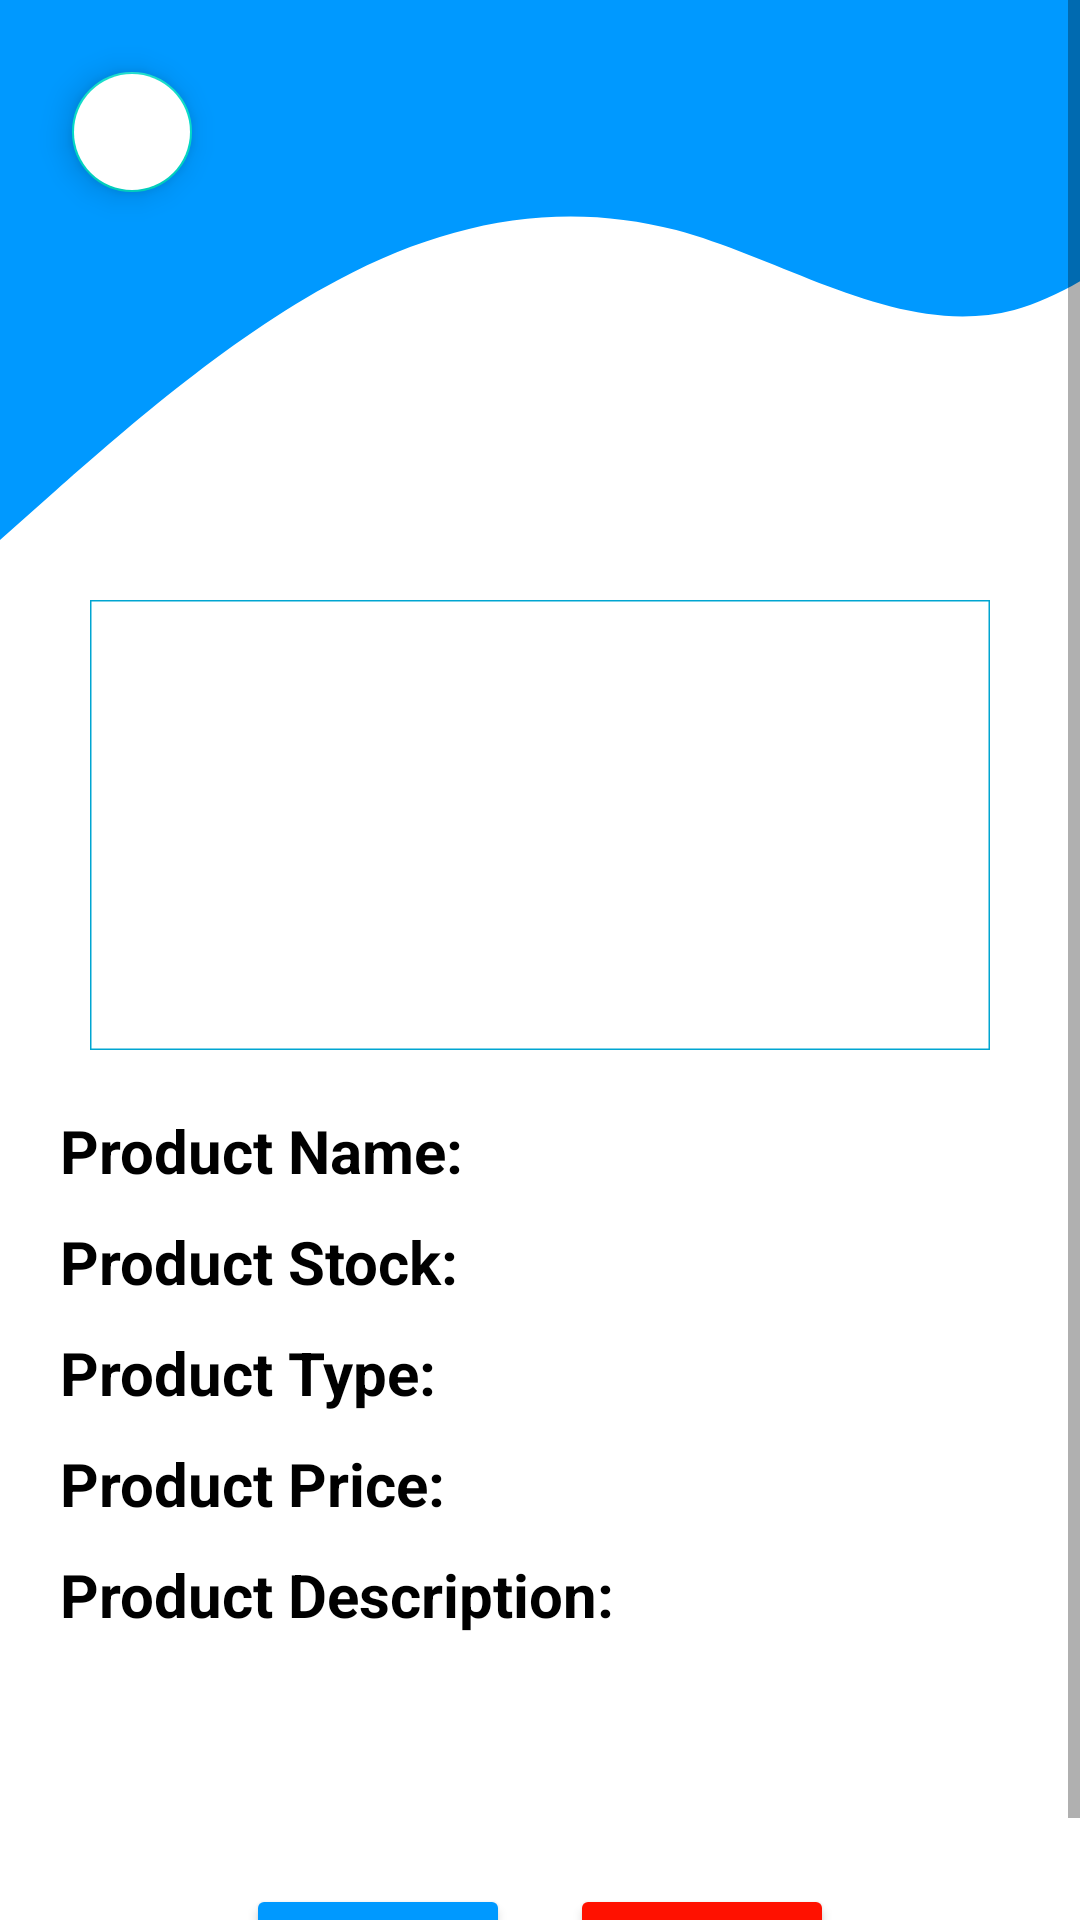

Here is an Android app screen rendered from its layout file. Give the layout XML and the strings, colors and styles it references.
<!-- AndroidManifest.xml: application theme Theme.InnoGas -->
<!-- res/layout/activity_vendor_view_details_dashboard.xml -->
<?xml version="1.0" encoding="utf-8"?>
<androidx.constraintlayout.widget.ConstraintLayout xmlns:android="http://schemas.android.com/apk/res/android"
    xmlns:app="http://schemas.android.com/apk/res-auto"
    xmlns:tools="http://schemas.android.com/tools"
    android:id="@+id/main"
    android:layout_width="match_parent"
    android:layout_height="match_parent"
    tools:context=".VendorViewDetailsDashboard"
    android:background="@color/white">


    <ScrollView
        android:layout_width="match_parent"
        android:layout_height="match_parent"
        app:layout_constraintTop_toTopOf="parent"
        app:layout_constraintStart_toStartOf="parent"
        app:layout_constraintEnd_toEndOf="parent"
        app:layout_constraintBottom_toBottomOf="parent">

        <LinearLayout
            android:id="@+id/bottom"
            android:layout_width="match_parent"
            android:layout_height="match_parent"
            android:orientation="vertical">

            <LinearLayout
                android:id="@+id/top"
                android:layout_width="match_parent"
                android:layout_height="200dp"
                android:background="@drawable/ic_wave"
                android:orientation="vertical">

                <com.google.android.material.floatingactionbutton.FloatingActionButton
                    android:id="@+id/go_back_bttn"
                    android:layout_width="wrap_content"
                    android:layout_height="wrap_content"
                    android:src="@drawable/baseline_arrow_back_24"
                    app:rippleColor="@color/white"
                    android:layout_marginStart="20dp"
                    android:backgroundTint="@color/white"
                    app:fabCustomSize="40dp"
                    android:contentDescription="Go back"
                    android:layout_marginTop="20dp"/>

            </LinearLayout>

            <com.google.android.material.imageview.ShapeableImageView
                android:id="@+id/product_image"
                android:layout_width="300dp"
                android:layout_height="150dp"
                android:layout_gravity="center"
                android:scaleType="centerCrop"
                app:strokeWidth="1dp"
                app:strokeColor="#00A5D1"/>

            <LinearLayout
                android:layout_width="match_parent"
                android:layout_height="wrap_content"
                android:orientation="horizontal"
                android:layout_marginStart="20dp"
                android:layout_marginEnd="20dp"
                android:layout_marginTop="20dp">

                <TextView
                    android:layout_width="wrap_content"
                    android:layout_height="wrap_content"
                    android:text="Product Name:"
                    android:textSize="20sp"
                    android:textStyle="bold"
                    android:textColor="@color/black"/>

                <TextView
                    android:id="@+id/product_name"
                    android:layout_width="wrap_content"
                    android:layout_height="wrap_content"
                    android:layout_marginStart="5dp"
                    android:textSize="20sp"
                    android:textColor="#0099ff"/>
            </LinearLayout>

            <LinearLayout
                android:layout_width="match_parent"
                android:layout_height="wrap_content"
                android:orientation="horizontal"
                android:layout_marginStart="20dp"
                android:layout_marginEnd="20dp"
                android:layout_marginTop="10dp">

                <TextView
                    android:layout_width="wrap_content"
                    android:layout_height="wrap_content"
                    android:text="Product Stock:"
                    android:textSize="20sp"
                    android:textStyle="bold"
                    android:textColor="@color/black"/>

                <TextView
                    android:id="@+id/product_stock"
                    android:layout_width="wrap_content"
                    android:layout_height="wrap_content"
                    android:layout_marginStart="5dp"
                    android:textSize="20sp"
                    android:textColor="#0099ff"/>
            </LinearLayout>

            <LinearLayout
                android:layout_width="match_parent"
                android:layout_height="wrap_content"
                android:orientation="horizontal"
                android:layout_marginStart="20dp"
                android:layout_marginEnd="20dp"
                android:layout_marginTop="10dp">

                <TextView
                    android:layout_width="wrap_content"
                    android:layout_height="wrap_content"
                    android:text="Product Type:"
                    android:textSize="20sp"
                    android:textStyle="bold"
                    android:textColor="@color/black"/>

                <TextView
                    android:id="@+id/product_type"
                    android:layout_width="wrap_content"
                    android:layout_height="wrap_content"
                    android:layout_marginStart="5dp"
                    android:textSize="20sp"
                    android:textColor="#0099ff"/>
            </LinearLayout>

            <LinearLayout
                android:layout_width="match_parent"
                android:layout_height="wrap_content"
                android:orientation="horizontal"
                android:layout_marginStart="20dp"
                android:layout_marginEnd="20dp"
                android:layout_marginTop="10dp">

                <TextView
                    android:layout_width="wrap_content"
                    android:layout_height="wrap_content"
                    android:text="Product Price:"
                    android:textSize="20sp"
                    android:textStyle="bold"
                    android:textColor="@color/black"/>

                <TextView
                    android:id="@+id/product_price"
                    android:layout_width="wrap_content"
                    android:layout_height="wrap_content"
                    android:layout_marginStart="5dp"
                    android:textSize="20sp"
                    android:textColor="#0099ff"/>
            </LinearLayout>

            <LinearLayout
                android:layout_width="match_parent"
                android:layout_height="wrap_content"
                android:orientation="horizontal"
                android:layout_marginStart="20dp"
                android:layout_marginEnd="20dp"
                android:layout_marginTop="10dp">

                <TextView
                    android:layout_width="wrap_content"
                    android:layout_height="wrap_content"
                    android:text="Product Description:"
                    android:textSize="20sp"
                    android:textStyle="bold"
                    android:textColor="@color/black"/>

                <TextView
                    android:id="@+id/product_description"
                    android:layout_width="wrap_content"
                    android:layout_height="100dp"
                    android:layout_marginStart="5dp"
                    android:textSize="20sp"
                    android:textColor="#0099ff"/>
            </LinearLayout>

            <LinearLayout
                android:layout_width="match_parent"
                android:layout_height="wrap_content"
                android:orientation="horizontal"
                android:gravity="center"
                android:layout_marginTop="10dp">

                <androidx.appcompat.widget.AppCompatButton
                    android:id="@+id/edit_bttn"
                    android:layout_width="wrap_content"
                    android:layout_height="48dp"
                    android:backgroundTint="#0099ff"
                    android:text="Edit"
                    android:textAllCaps="true"
                    android:textColor="@color/white"
                    android:textSize="18sp"/>

                <androidx.appcompat.widget.AppCompatButton
                    android:id="@+id/delete_bttn"
                    android:layout_width="wrap_content"
                    android:layout_height="48dp"
                    android:backgroundTint="#FF1100"
                    android:text="Delete"
                    android:textAllCaps="true"
                    android:textColor="@color/white"
                    android:textSize="18sp"
                    android:layout_marginStart="20dp"/>
            </LinearLayout>

        </LinearLayout>
    </ScrollView>

</androidx.constraintlayout.widget.ConstraintLayout>
<!-- resources referenced by this layout -->
<resources>
  <!-- drawable ic_wave (drawable) -->
  <vector xmlns:android="http://schemas.android.com/apk/res/android"
      android:width="1440dp"
      android:height="320dp"
      android:viewportWidth="920"
      android:viewportHeight="320">
    <path
        android:pathData="M0,288L48,261.3C96,235 192,181 288,149.3C384,117 480,107 576,122.7C672,139 768,181 864,165.3C960,149 1056,75 1152,48C1248,21 1344,43 1392,53.3L1440,64L1440,0L1392,0C1344,0 1248,0 1152,0C1056,0 960,0 864,0C768,0 672,0 576,0C480,0 384,0 288,0C192,0 96,0 48,0L0,0Z"
        android:fillColor="#0099ff"/>
  </vector>
  <style name="Theme.InnoGas" parent="Base.Theme.InnoGas" />
  <style name="Base.Theme.InnoGas" parent="Theme.MaterialComponents.Light.NoActionBar">
          
          <item name="colorPrimary">@color/black</item>
      </style>
  <!-- not gathered from this repository: default colours our renderer supplied (Android Studio template values) -->
  <color name="black">#FF000000</color>
  <color name="white">#FFFFFFFF</color>
</resources>
